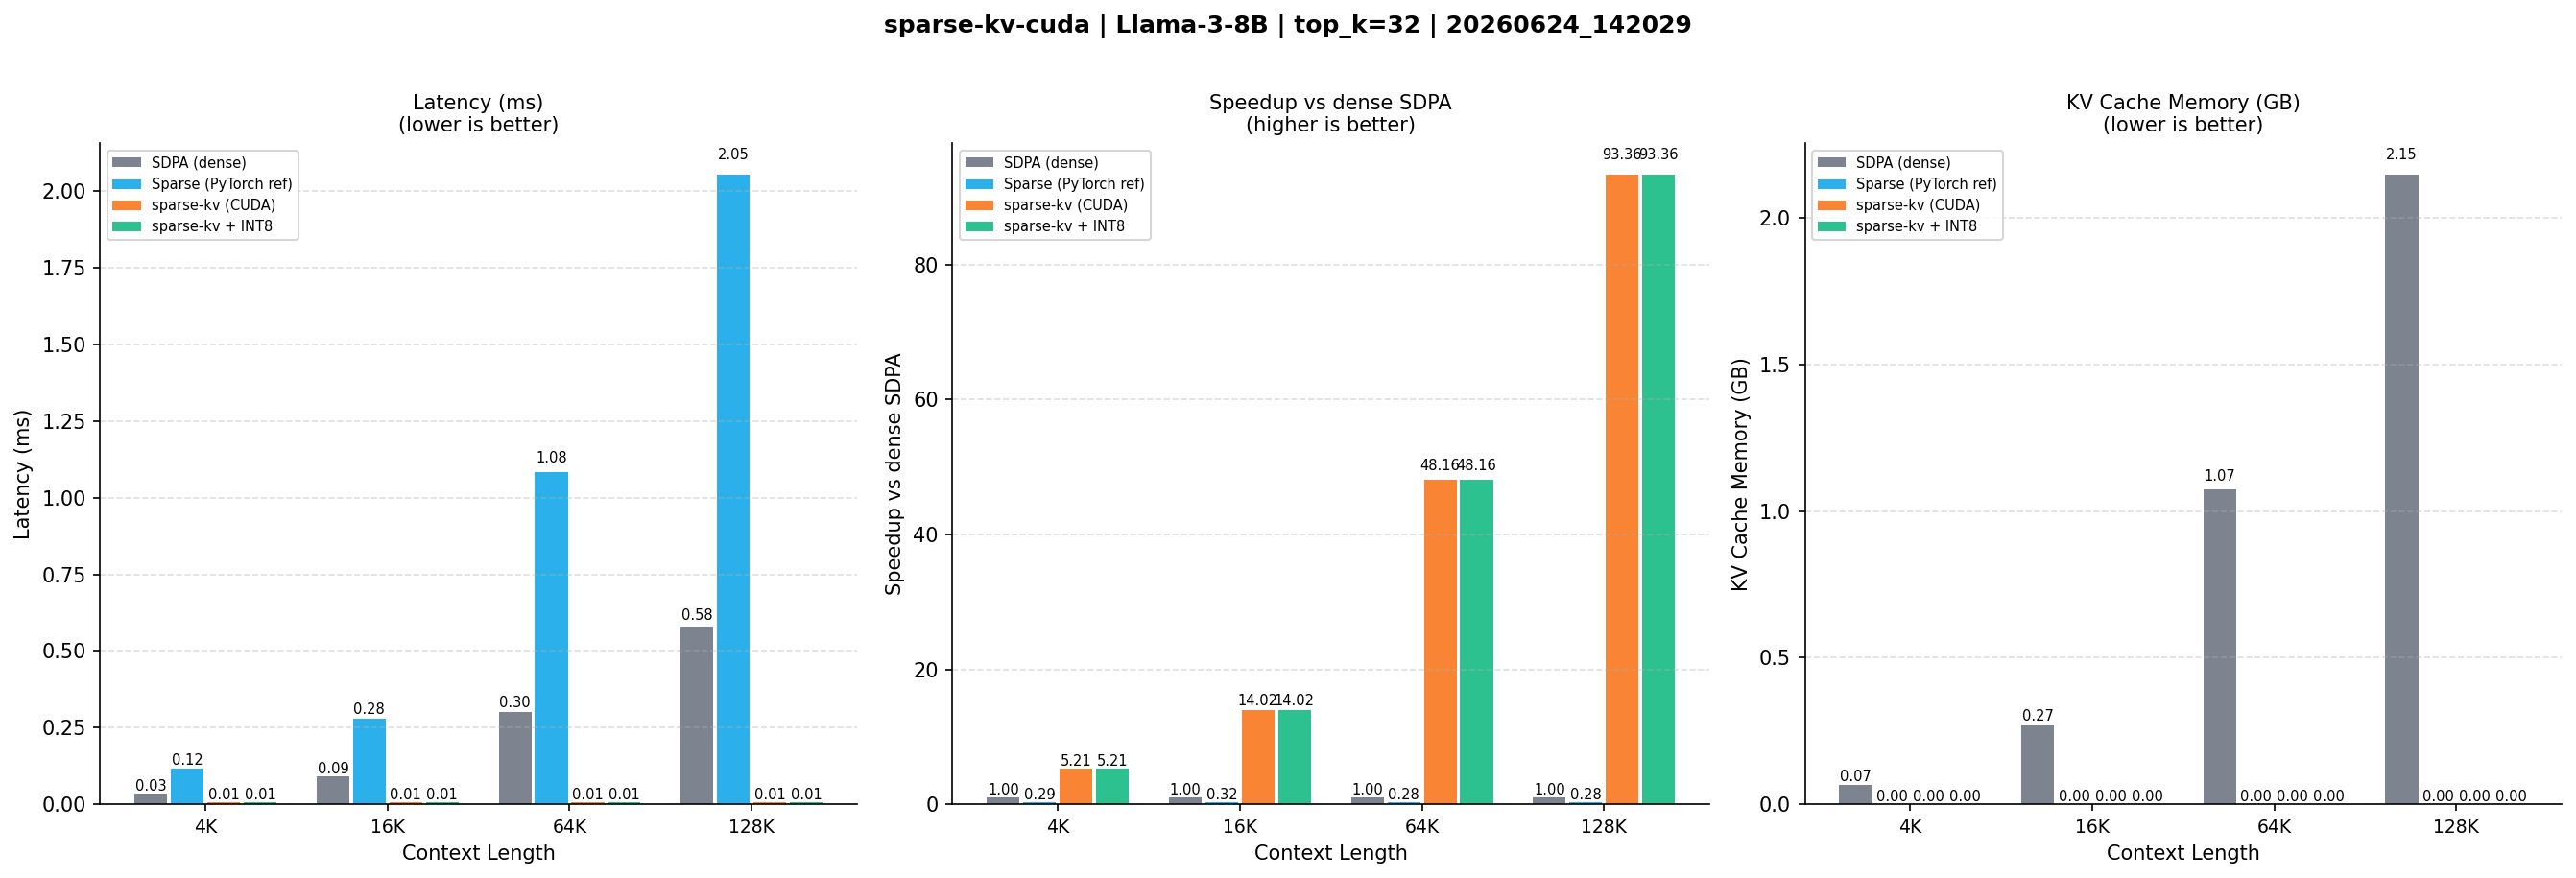

Source data for this figure (header and first rows):
method, ctx_len, top_k, latency_ms, mem_gb, speedup, mem_savings
SDPA (dense), 4096, 32, 0.03373, 0.06711, 1.0, 1.0
Sparse (PyTorch ref), 4096, 32, 0.1156, 0.0005243, 0.2918, 128.0
sparse-kv (CUDA), 4096, 32, 0.006471, 0.0005243, 5.212, 128.0
sparse-kv + INT8, 4096, 32, 0.006471, 0.0002621, 5.212, 512.0
SDPA (dense), 16384, 32, 0.08965, 0.2684, 1.0, 1.0
Sparse (PyTorch ref), 16384, 32, 0.2802, 0.0005243, 0.32, 512.0
sparse-kv (CUDA), 16384, 32, 0.006394, 0.0005243, 14.02, 512.0
sparse-kv + INT8, 16384, 32, 0.006394, 0.0002621, 14.02, 2048
SDPA (dense), 65536, 32, 0.3004, 1.074, 1.0, 1.0
Sparse (PyTorch ref), 65536, 32, 1.083, 0.0005243, 0.2774, 2048
sparse-kv (CUDA), 65536, 32, 0.006237, 0.0005243, 48.16, 2048
sparse-kv + INT8, 65536, 32, 0.006237, 0.0002621, 48.16, 8192
SDPA (dense), 131072, 32, 0.5803, 2.147, 1.0, 1.0
Sparse (PyTorch ref), 131072, 32, 2.054, 0.0005243, 0.2826, 4096
sparse-kv (CUDA), 131072, 32, 0.006216, 0.0005243, 93.36, 4096
sparse-kv + INT8, 131072, 32, 0.006216, 0.0002621, 93.36, 16384
